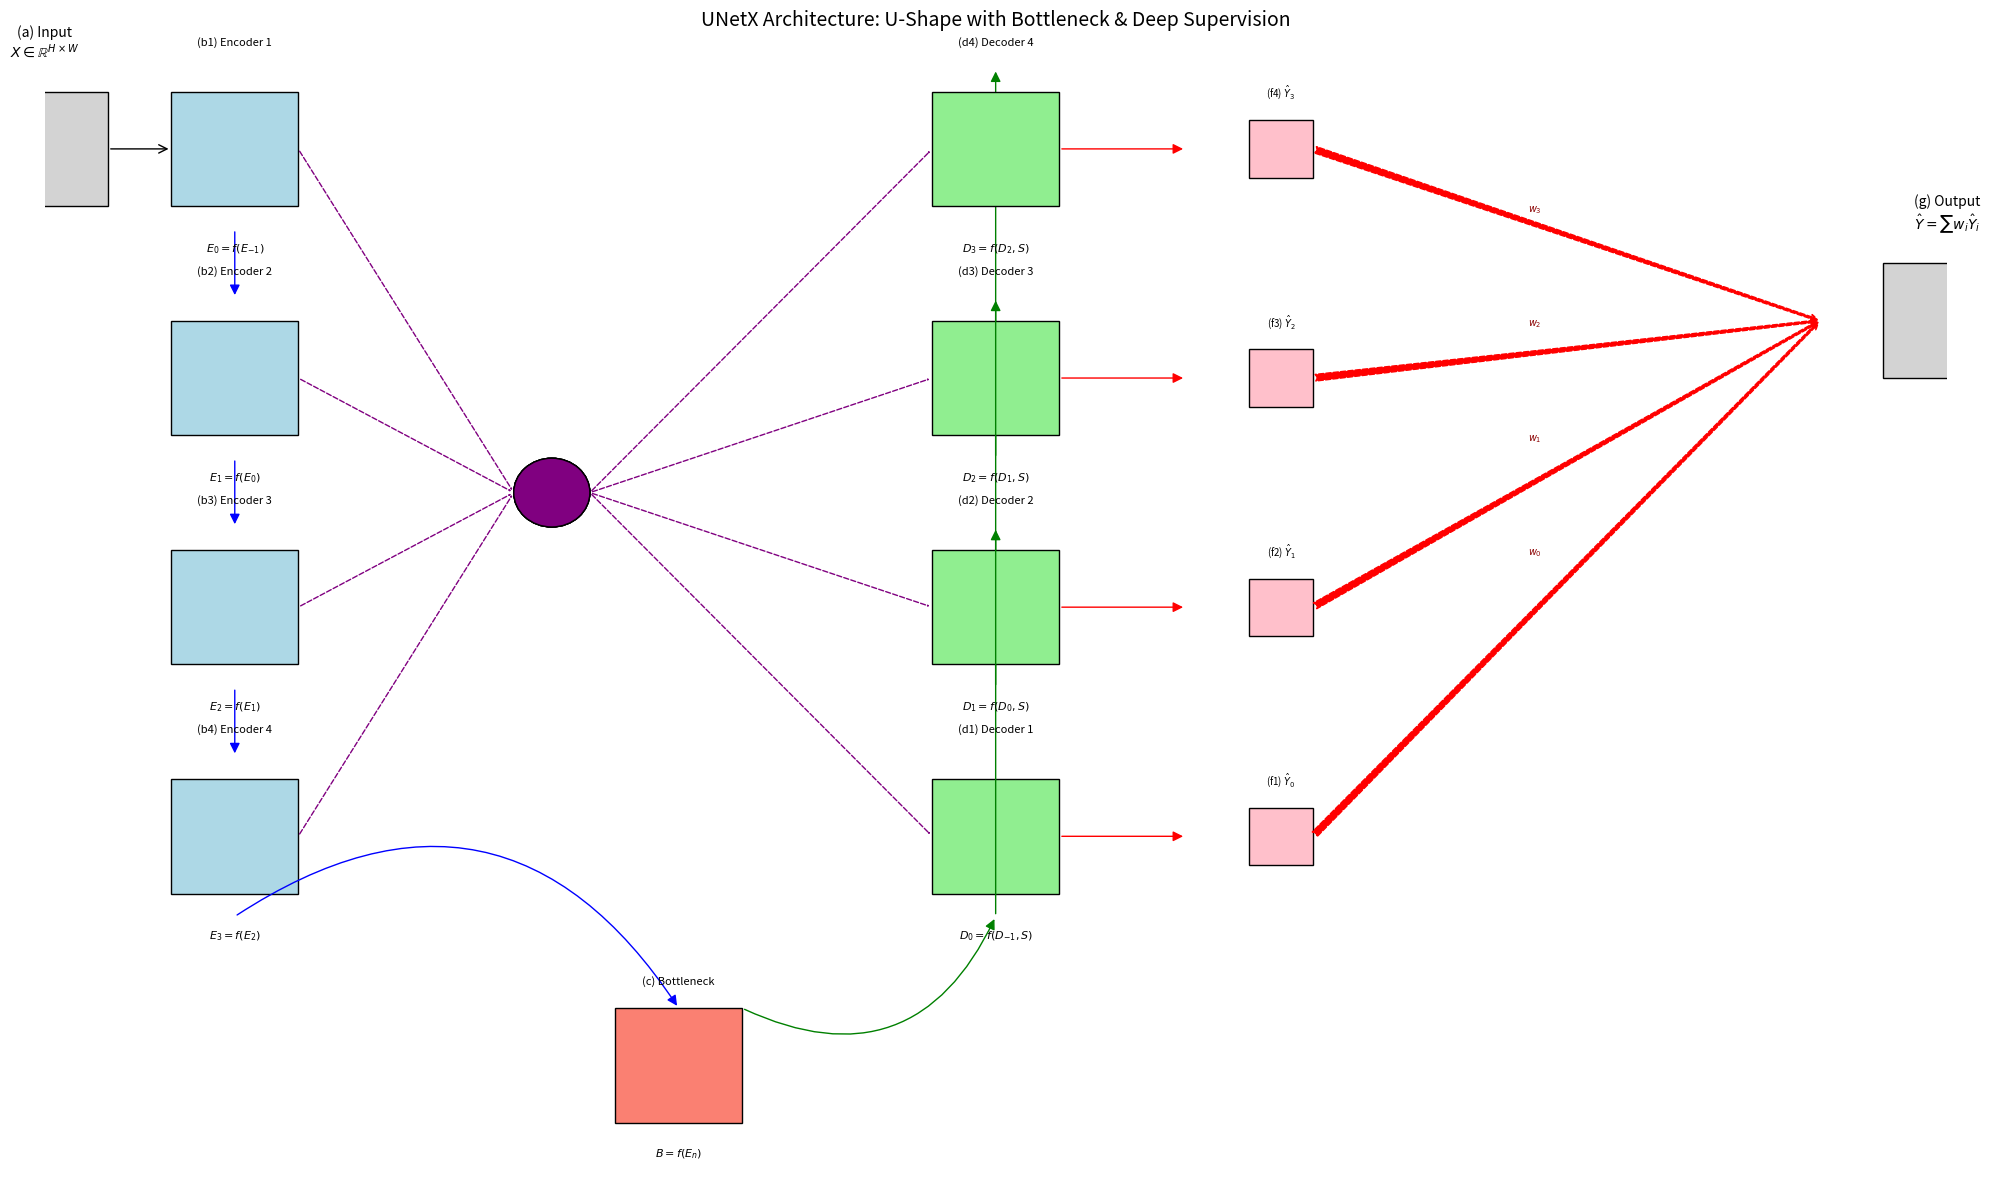

The script that saved this image:
import matplotlib.pyplot as plt
from matplotlib.patches import FancyArrowPatch, Rectangle, Circle

fig, ax = plt.subplots(figsize=(20, 12))

encoder_y = [0.9, 0.7, 0.5, 0.3]
bottleneck_y = 0.1
decoder_y = encoder_y[::-1]
x_left = 0.1
x_right = 0.7

# (a) Input Image
rect_input = Rectangle((x_left-0.15, encoder_y[0]-0.05), 0.1, 0.1, color='lightgray', ec='k')
ax.add_patch(rect_input)
ax.text(x_left-0.1, encoder_y[0]+0.08, '(a) Input\n$X \\in \\mathbb{R}^{H\\times W}$', fontsize=10, ha='center', clip_on=False)
arrow_in = FancyArrowPatch((x_left-0.05, encoder_y[0]), (x_left, encoder_y[0]), arrowstyle='->', mutation_scale=15)
ax.add_patch(arrow_in)

# (b) Encoder Path
for i, y in enumerate(encoder_y):
    rect = Rectangle((x_left, y-0.05), 0.1, 0.1, color='lightblue', ec='k')
    ax.add_patch(rect)
    ax.text(x_left+0.05, y+0.09, f'(b{i+1}) Encoder {i+1}', ha='center', fontsize=8, clip_on=False)
    ax.text(x_left+0.05, y-0.09, f'$E_{{{i}}} = f(E_{{{i-1}}})$', ha='center', fontsize=8, clip_on=False)
    if i < len(encoder_y)-1:
        arrow = FancyArrowPatch((x_left+0.05, y-0.07), (x_left+0.05, encoder_y[i+1]+0.07),
                                arrowstyle='-|>', mutation_scale=15, color='blue')
        ax.add_patch(arrow)

    # LFF modules
    lff_x = (x_left + x_right) / 2
    lff_y = (y + decoder_y[i]) / 2
    lff = Circle((lff_x, lff_y), 0.03, color='purple', ec='k', zorder=5)
    ax.add_patch(lff)
    ax.text(lff_x, lff_y+0.05, f'(e{i+1}) LFF', ha='center', fontsize=7, color='w', clip_on=False)
    ax.text(lff_x, lff_y-0.05, f'$S_{{{i}}} = LFF(E_{{{i}}})$', ha='center', fontsize=7, color='w', clip_on=False)

    conn_lff = FancyArrowPatch((x_left+0.1, y), (lff_x-0.03, lff_y), arrowstyle='-|>', color='purple', lw=1, linestyle='--')
    conn_to_decoder = FancyArrowPatch((lff_x+0.03, lff_y), (x_right, decoder_y[i]), arrowstyle='-|>', color='purple', lw=1, linestyle='--')
    ax.add_patch(conn_lff)
    ax.add_patch(conn_to_decoder)

# (c) Bottleneck
rect = Rectangle((x_left+0.35, bottleneck_y-0.05), 0.1, 0.1, color='salmon', ec='k')
ax.add_patch(rect)
ax.text(x_left+0.4, bottleneck_y+0.07, '(c) Bottleneck', ha='center', fontsize=8, clip_on=False)
ax.text(x_left+0.4, bottleneck_y-0.08, '$B = f(E_n)$', ha='center', fontsize=8, clip_on=False)

arrow_bottleneck = FancyArrowPatch((x_left+0.05, encoder_y[-1]-0.07), (x_left+0.4, bottleneck_y+0.05),
                                   connectionstyle="arc3,rad=-0.5", arrowstyle='-|>', mutation_scale=15, color='blue')
ax.add_patch(arrow_bottleneck)

arrow_bottleneck_to_decoder = FancyArrowPatch((x_left+0.45, bottleneck_y+0.05), (x_right+0.05, decoder_y[0]-0.07),
                                              connectionstyle="arc3,rad=0.5", arrowstyle='-|>', mutation_scale=15, color='green')
ax.add_patch(arrow_bottleneck_to_decoder)

# (d) Decoder Path
for i, y in enumerate(decoder_y):
    rect = Rectangle((x_right, y-0.05), 0.1, 0.1, color='lightgreen', ec='k')
    ax.add_patch(rect)
    ax.text(x_right+0.05, y+0.09, f'(d{i+1}) Decoder {i+1}', ha='center', fontsize=8, clip_on=False)
    ax.text(x_right+0.05, y-0.09, f'$D_{{{i}}} = f(D_{{{i-1}}}, S)$', ha='center', fontsize=8, clip_on=False)
    if i < len(decoder_y)-1:
        arrow = FancyArrowPatch((x_right+0.05, y-0.07), (x_right+0.05, decoder_y[i+1]+0.07),
                                arrowstyle='-|>', mutation_scale=15, color='green')
        ax.add_patch(arrow)

# (f) Deep Supervision
for i, y in enumerate(decoder_y):
    arrow_ds = FancyArrowPatch((x_right+0.1, y), (x_right+0.2, y),
                               arrowstyle='-|>', color='red', mutation_scale=15, lw=1)
    ax.add_patch(arrow_ds)

    thumb_x = x_right+0.25
    thumb_y = y
    rect_thumb = Rectangle((thumb_x, thumb_y-0.025), 0.05, 0.05, color='pink', ec='k')
    ax.add_patch(rect_thumb)
    ax.text(thumb_x+0.025, thumb_y+0.045, f'(f{i+1}) $\\hat{{Y}}_{{{i}}}$', ha='center', fontsize=7, clip_on=False)

    arrow_agg = FancyArrowPatch((thumb_x+0.05, thumb_y), (x_right+0.7, decoder_y[-1]-0.15),
                                arrowstyle='fancy', color='red', mutation_scale=12, lw=1, linestyle='--')
    ax.add_patch(arrow_agg)

    ax.text((thumb_x+x_right+0.7)/2, (thumb_y+decoder_y[-1]-0.15)/2+0.02, f'$w_{{{i}}}$', fontsize=7, color='darkred', ha='center', clip_on=False)

# (g) Output Segmentation — moved much farther left and down a bit
output_x = x_right + 0.75
output_y = decoder_y[-1]-0.2
rect_output = Rectangle((output_x, output_y), 0.1, 0.1, color='lightgray', ec='k')
ax.add_patch(rect_output)
ax.text(output_x+0.05, output_y+0.13, '(g) Output\n$\\hat{{Y}} = \\sum w_i \\hat{{Y}}_i$', fontsize=10, ha='center', clip_on=False)

# Final adjustments: widen xlim further
ax.set_xlim(0, 1.5)
ax.set_ylim(0, 1)
ax.axis('off')
plt.title("UNetX Architecture: U-Shape with Bottleneck & Deep Supervision", fontsize=14)
plt.tight_layout()
plt.savefig("unetx_architecture_output_fixed.png", dpi=300, bbox_inches='tight')
plt.show()

print("✅ Final diagram saved as 'unetx_architecture_output_fixed.png' — Output text fully visible.")
